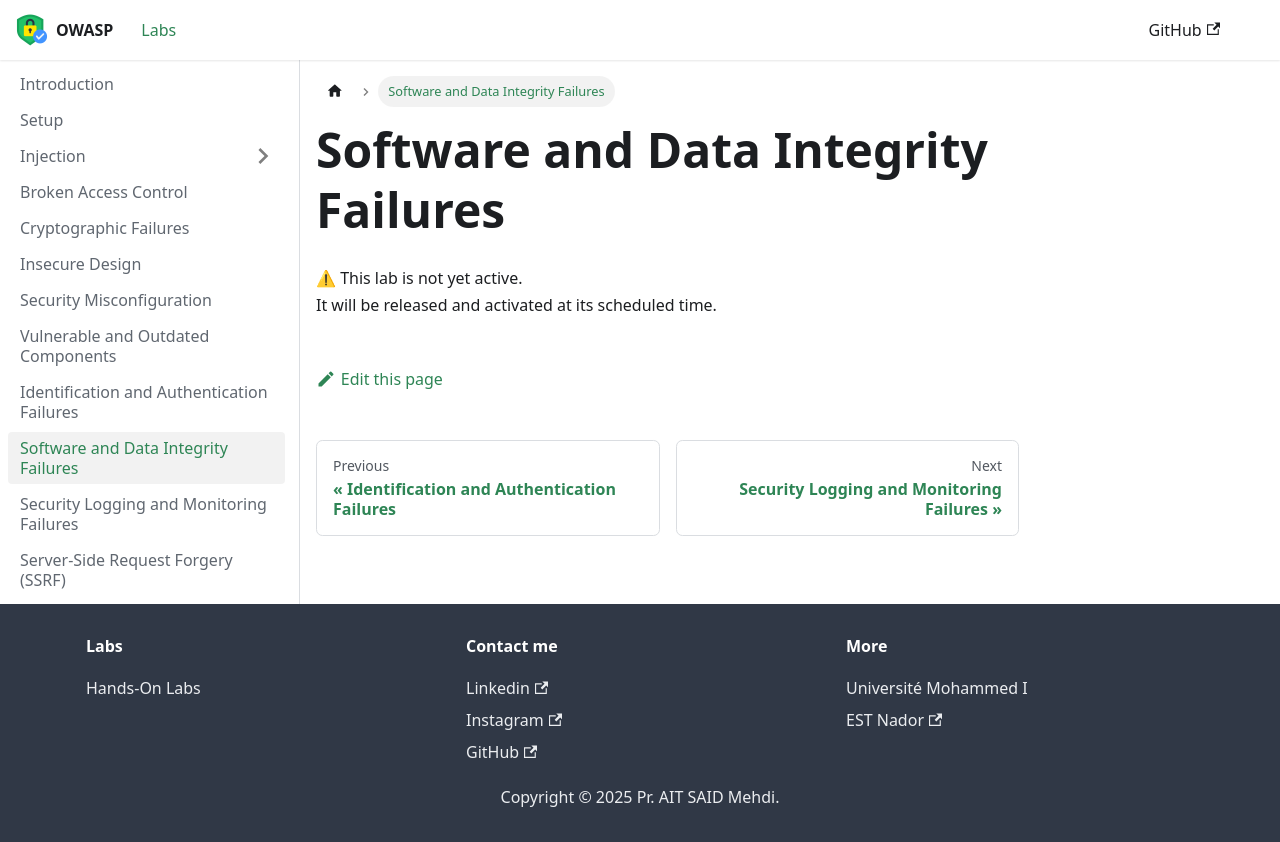

repository: mehdiaitsaid/owasp-top-10-labs · page: labs/software-data-integrity-failures.html · generator: docusaurus

---
title: Software and Data Integrity Failures
sidebar_position: 10
---

# Software and Data Integrity Failures

⚠ This lab is not yet active.  
It will be released and activated at its scheduled time.  
